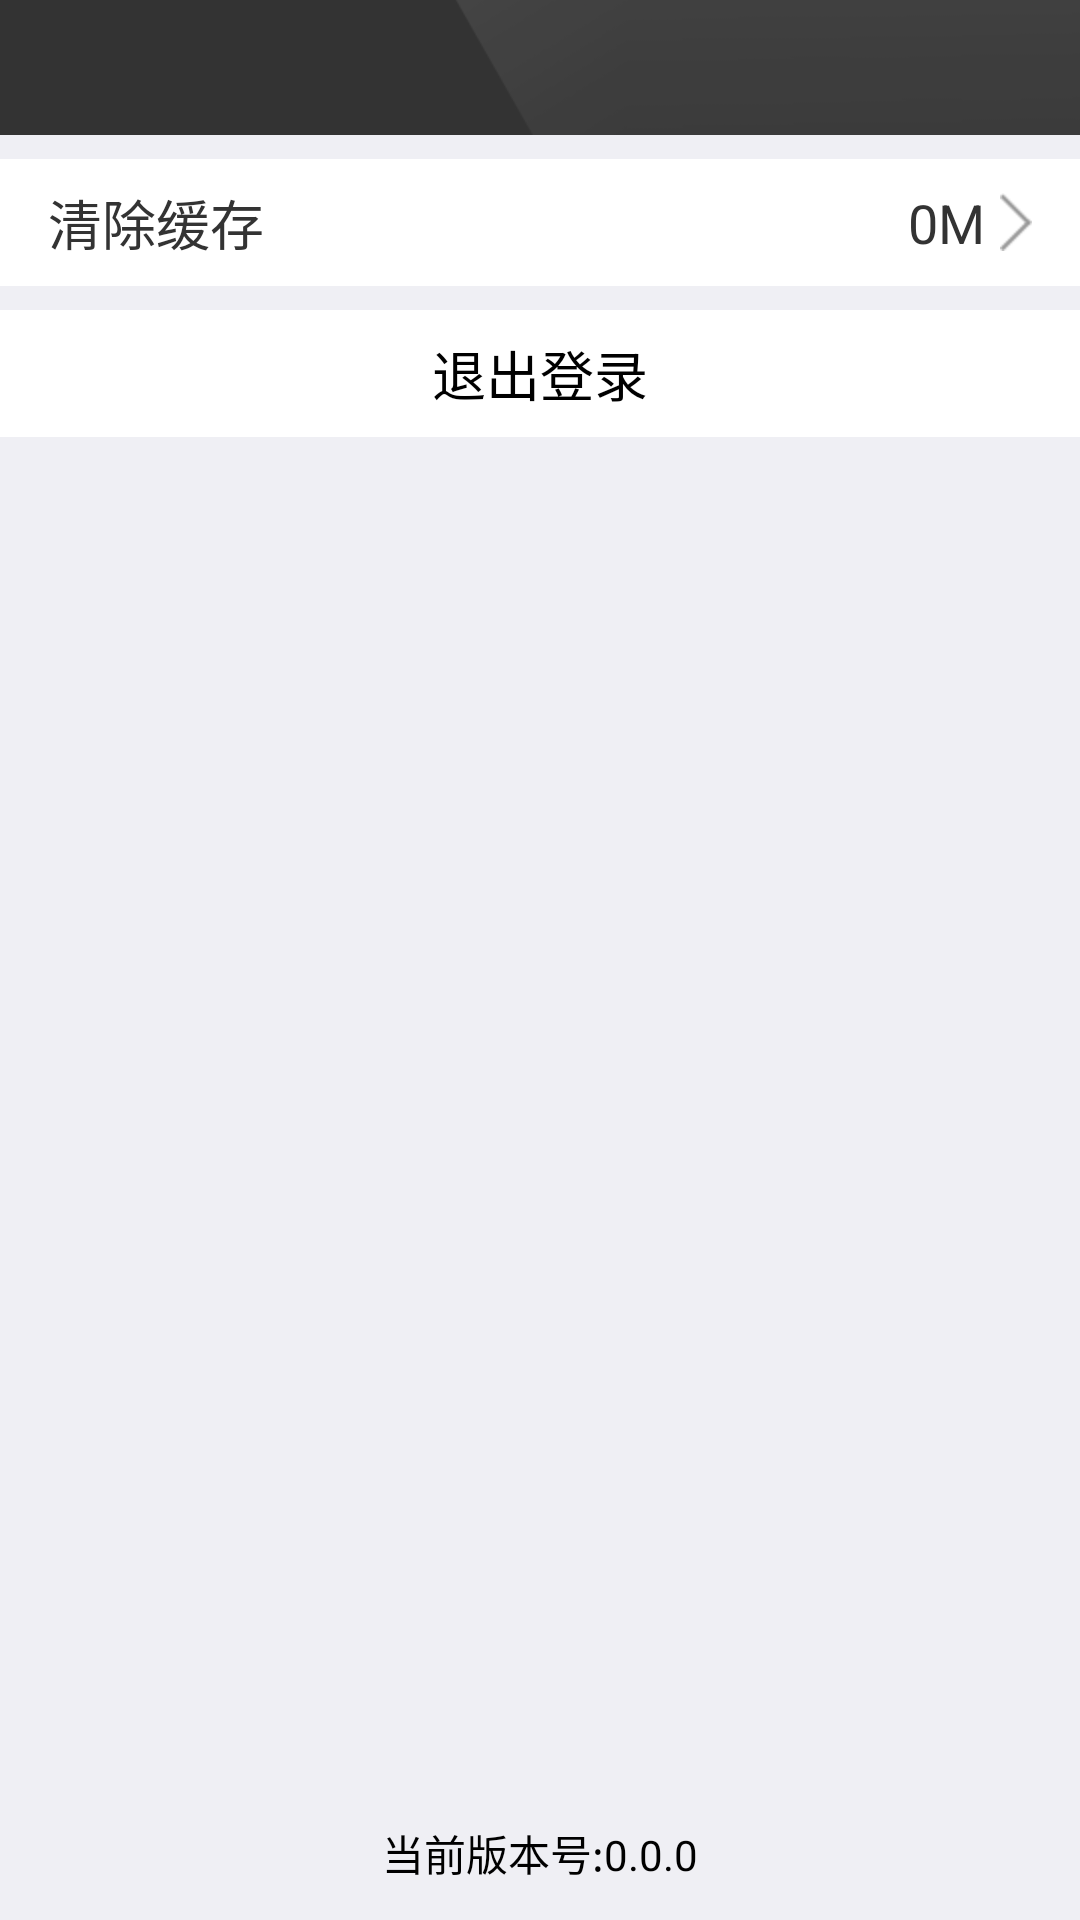

Layout XML and referenced resources for this Android screen:
<!-- AndroidManifest.xml: activity theme AppTheme -->
<!-- res/layout/activity_settings.xml -->
<?xml version="1.0" encoding="utf-8"?>

<LinearLayout xmlns:android="http://schemas.android.com/apk/res/android"
    xmlns:tools="http://schemas.android.com/tools"
    android:layout_width="match_parent"
    android:layout_height="match_parent"
    android:background="@color/listview_bg"
    android:orientation="vertical"
    tools:context="com.zleidadr.ui.SettingsActivity">

    <include
        android:id="@+id/title_bar"
        layout="@layout/include_titlebar" />

    <View
        android:layout_width="match_parent"
        android:layout_height="8dp"
        android:background="@color/listview_bg" />

    <LinearLayout
        android:id="@+id/ll_clean"
        android:layout_width="match_parent"
        android:layout_height="wrap_content"
        android:background="@color/white"
        android:orientation="horizontal"
        android:paddingBottom="8dp"
        android:paddingTop="8dp">

        <TextView
            android:layout_width="0dp"
            android:layout_height="wrap_content"
            android:layout_gravity="center_vertical"
            android:layout_weight="1"
            android:paddingLeft="16dp"
            android:text="清除缓存"
            android:textColor="@color/text_black"
            android:textSize="@dimen/h3" />

        <TextView
            android:id="@+id/tv_total_cache"
            android:layout_width="wrap_content"
            android:layout_height="wrap_content"
            android:layout_gravity="center_vertical"
            android:layout_marginRight="16dp"
            android:drawablePadding="5dp"
            android:drawableRight="@drawable/icon_arrow_right"
            android:text="0M"
            android:textColor="@color/text_black"
            android:textSize="@dimen/h3" />
    </LinearLayout>

    <View
        android:layout_width="match_parent"
        android:layout_height="8dp"
        android:background="@color/listview_bg" />

    <LinearLayout
        android:id="@+id/ll_logout"
        android:layout_width="match_parent"
        android:layout_height="wrap_content"
        android:background="@color/white"
        android:orientation="horizontal"
        android:paddingBottom="8dp"
        android:paddingTop="8dp">

        <TextView
            android:layout_width="match_parent"
            android:layout_height="wrap_content"
            android:layout_gravity="center_vertical"
            android:gravity="center"
            android:text="退出登录"
            android:textColor="@color/black"
            android:textSize="@dimen/h3" />


    </LinearLayout>

    <RelativeLayout
        android:layout_width="match_parent"
        android:layout_height="match_parent">

        <LinearLayout
            android:layout_width="wrap_content"
            android:layout_height="wrap_content"
            android:layout_alignParentBottom="true"
            android:layout_centerInParent="true"
            android:layout_margin="12dp">

            <TextView
                android:layout_width="wrap_content"
                android:layout_height="wrap_content"
                android:text="当前版本号:"
                android:textColor="@color/black"
                android:textSize="@dimen/h5" />

            <TextView
                android:id="@+id/tv_version_code"
                android:layout_width="wrap_content"
                android:layout_height="wrap_content"
                android:textColor="@color/black"
                android:text="0.0.0"
                android:textSize="@dimen/h5" />
        </LinearLayout>

    </RelativeLayout>
</LinearLayout>
<!-- res/layout/include_titlebar.xml (included above) -->
<?xml version="1.0" encoding="utf-8"?>

<LinearLayout xmlns:android="http://schemas.android.com/apk/res/android"
    android:layout_width="match_parent"
    android:layout_height="wrap_content"
    android:orientation="vertical">

    <LinearLayout
        android:layout_width="match_parent"
        android:layout_height="@dimen/title_bar_height"
        android:background="@drawable/icon_titlebar_bg"
        android:weightSum="4">

        <FrameLayout
            android:layout_width="0dp"
            android:layout_height="match_parent"
            android:layout_weight="1">

            <FrameLayout
                android:id="@+id/tv_back"
                android:layout_width="match_parent"
                android:layout_height="match_parent"
                android:visibility="invisible">

                <TextView
                    android:layout_width="wrap_content"
                    android:layout_height="wrap_content"
                    android:layout_gravity="center"
                    android:drawableLeft="@drawable/icon_arrow_left"
                    android:drawablePadding="5dp"
                    android:text="返回"
                    android:textColor="@color/white"
                    android:textSize="@dimen/h3" />
            </FrameLayout>

            <TextView
                android:id="@+id/tv_left_small"
                android:layout_width="match_parent"
                android:layout_height="match_parent"
                android:gravity="center"
                android:text="测试"
                android:textColor="@color/white"
                android:textSize="@dimen/h4"
                android:visibility="invisible" />
        </FrameLayout>

        <FrameLayout
            android:layout_width="0dp"
            android:layout_height="match_parent"
            android:layout_weight="2">

            <TextView
                android:id="@+id/tv_title"
                android:layout_width="match_parent"
                android:layout_height="match_parent"
                android:gravity="center"
                android:text="标题"
                android:textColor="@color/white"
                android:textSize="@dimen/h2"
                android:visibility="invisible" />
        </FrameLayout>

        <FrameLayout
            android:id="@+id/fl_right"
            android:layout_width="0dp"
            android:layout_height="match_parent"
            android:layout_weight="1">

            <TextView
                android:id="@+id/tv_right"
                android:layout_width="wrap_content"
                android:layout_height="wrap_content"
                android:layout_gravity="center"
                android:drawablePadding="0dp"
                android:gravity="center"
                android:text="完成"
                android:textColor="@color/white"
                android:textSize="@dimen/h3"
                android:visibility="invisible" />

            <ImageView
                android:id="@+id/iv_right"
                android:layout_width="wrap_content"
                android:layout_height="wrap_content"
                android:layout_gravity="center_vertical|right"
                android:layout_marginRight="20dp"
                android:scaleType="center"
                android:src="@drawable/icon_settings"
                android:visibility="invisible" />
        </FrameLayout>
    </LinearLayout>
</LinearLayout>
<!-- resources referenced by this layout -->
<resources>
  <color name="black">#ff000000</color>
  <color name="listview_bg">#ffefeff4</color>
  <color name="text_black">#ff333333</color>
  <color name="white">#ffffffff</color>
  <dimen name="h2">20sp</dimen>
  <dimen name="h3">18sp</dimen>
  <dimen name="h4">16sp</dimen>
  <dimen name="h5">14sp</dimen>
  <dimen name="title_bar_height">45dp</dimen>
  <!-- drawable icon_arrow_left: png bitmap (drawable-hdpi, 435 bytes) -->
  <!-- drawable icon_arrow_right: png bitmap (drawable-hdpi, 379 bytes) -->
  <!-- drawable icon_settings: png bitmap (drawable-hdpi, 798 bytes) -->
  <!-- drawable icon_titlebar_bg: png bitmap (drawable-hdpi, 2663 bytes) -->
  <style name="AppTheme" parent="Theme.AppCompat.Light.NoActionBar">
          <item name="android:windowBackground">@color/activity_background</item>
          <item name="android:windowNoTitle">true</item>
          <item name="windowActionBar">false</item>
          <item name="android:windowContentOverlay">@null</item>
      </style>
  <color name="activity_background">#FF333333</color>
</resources>
